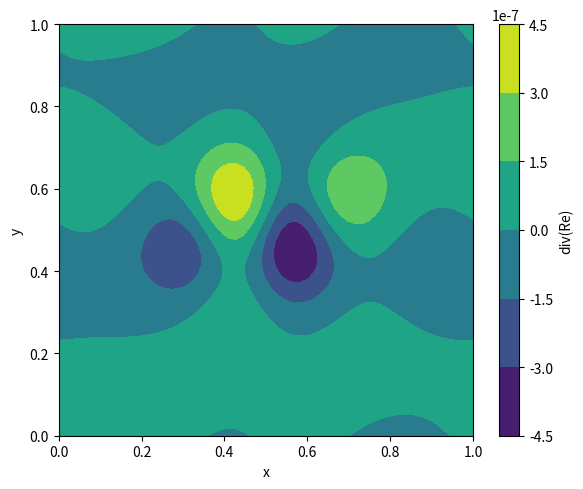

Here is the Python script that generated this plot:
import numpy as np
import matplotlib.pyplot as plt
import random
# Grid
nx, ny = 64, 64
Lx, Ly = 1.0, 1.0
dx = Lx / nx
dy = Ly / ny

# Time
dt = 0.001
nt = 1000

# Parameter
nu = 0.01 
rho = 1000
# Fields
u = np.zeros((nx, ny))
v = np.zeros((nx, ny))
p = np.zeros((nx, ny))

def laplacian(f):
    return (
        (np.roll(f, 1, axis=0) - 2*f + np.roll(f, -1, axis=0)) / dx**2 +
        (np.roll(f, 1, axis=1) - 2*f + np.roll(f, -1, axis=1)) / dy**2
    )

def divergence(u, v):
    return (
        (np.roll(u, -1, axis=0) - np.roll(u, 1, axis=0)) / (2*dx) +
        (np.roll(v, -1, axis=1) - np.roll(v, 1, axis=1)) / (2*dy)
    )

def pressure_poisson(p, rhs, iters=50):
    for _ in range(iters):
        p = (
            (np.roll(p, 1, axis=0) + np.roll(p, -1, axis=0)) * dy**2 +
            (np.roll(p, 1, axis=1) + np.roll(p, -1, axis=1)) * dx**2 -
            rhs * dx**2 * dy**2
        ) / (2 * (dx**2 + dy**2))
    return p

# Anfangsstörung
u[30:34, 30:34] = random.random()

for n in range(nt):
    u_star = u + dt * (
        -u * (np.roll(u, -1, axis=0) - u) / dx
        -v * (np.roll(u, -1, axis=1) - u) / dy
        + nu * laplacian(u)
    )

    v_star = v + dt * (
        -u * (np.roll(v, -1, axis=0) - v) / dx
        -v * (np.roll(v, -1, axis=1) - v) / dy
        + nu * laplacian(v)
    )

    rhs = divergence(u_star, v_star) / dt
    p = pressure_poisson(p, rhs)

    u = u_star - dt * (np.roll(p, -1, axis=0) - p) / dx
    v = v_star - dt * (np.roll(p, -1, axis=1) - p) / dy


speed = np.transpose(np.sqrt(u**2 + v**2))
compressibility=divergence(u,v)

x = np.linspace(0, Lx, nx)
y = np.linspace(0, Ly, ny)
X, Y = np.meshgrid(x, y)
Re=rho * speed.T * Lx / nu;
plt.figure(figsize=(6, 5))
contour = plt.contourf(X, Y, compressibility)
plt.colorbar(contour, label="div(Re)")
plt.xlabel("x")
plt.ylabel("y")
plt.tight_layout()
plt.show()
